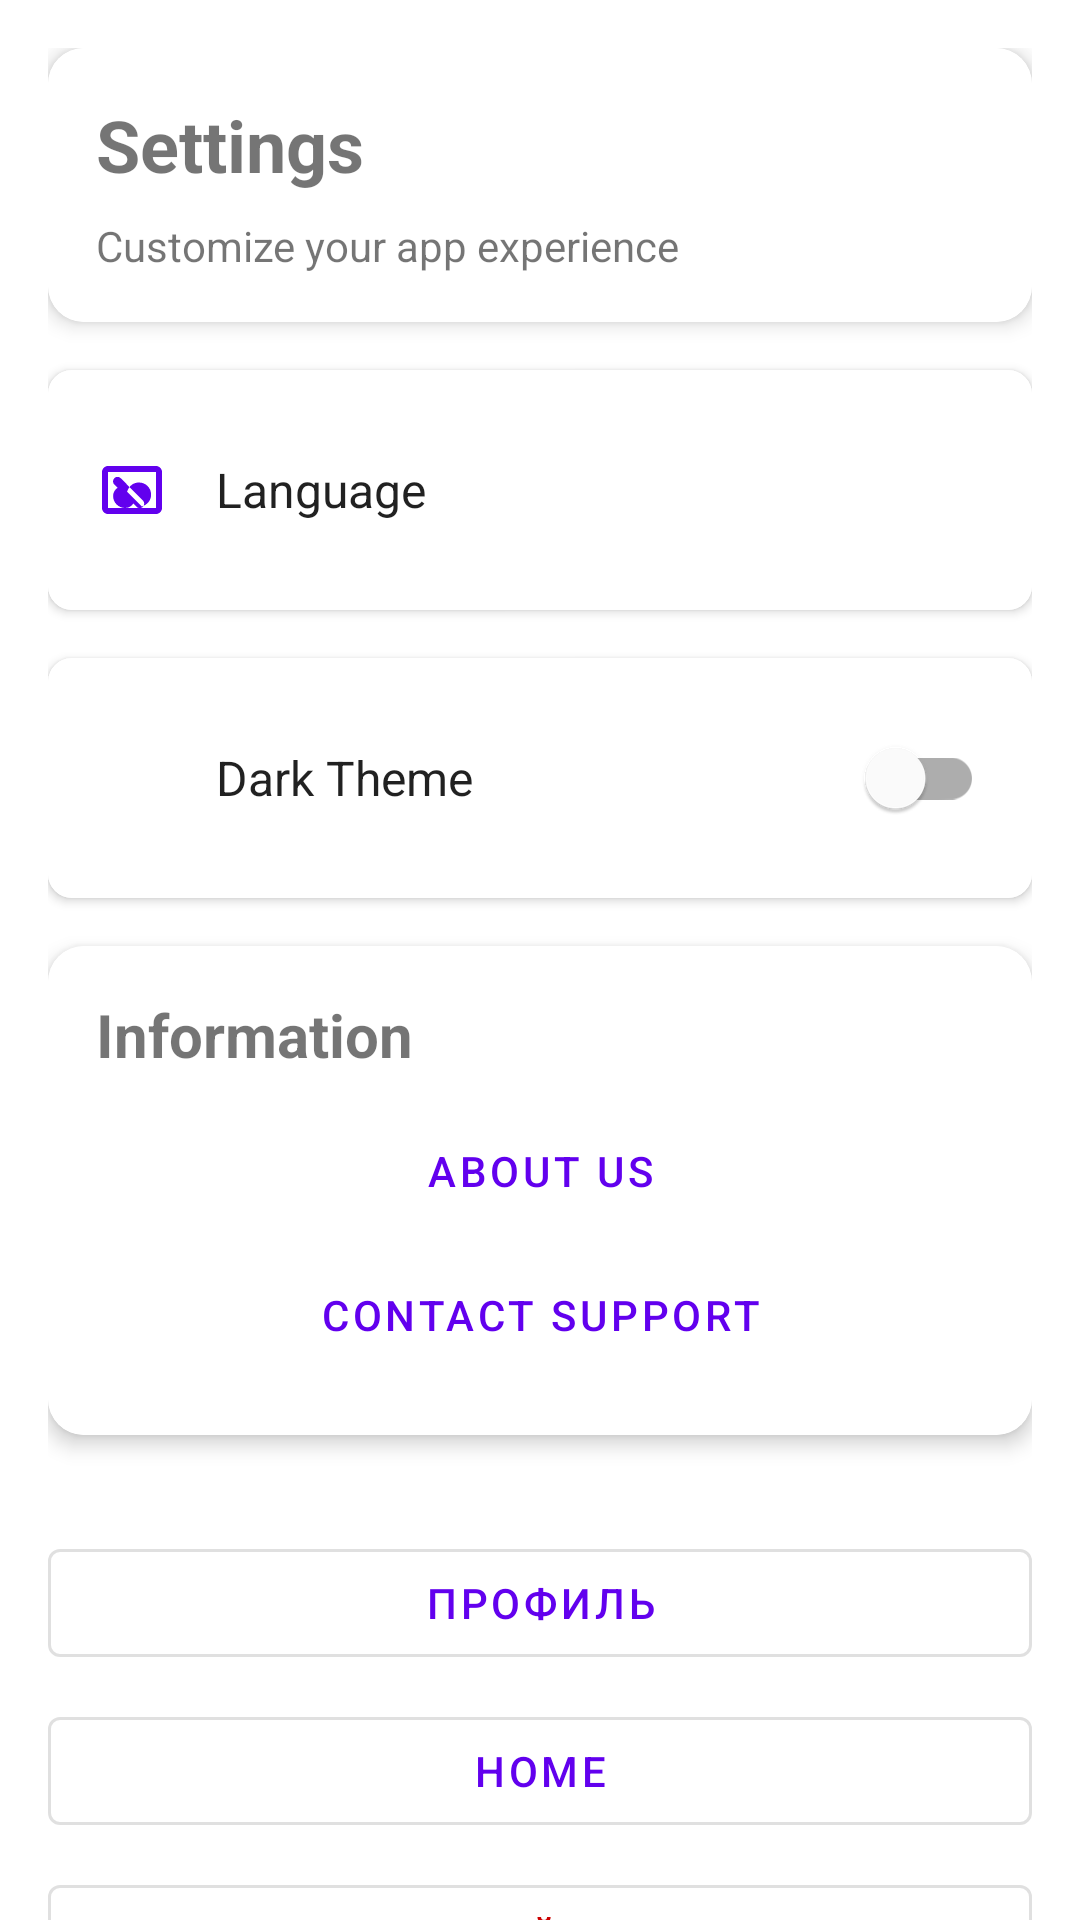

Produce the Android XML layout that renders to this screen, including the resource entries it uses.
<!-- AndroidManifest.xml: application theme Theme.PharmacyApp -->
<!-- res/layout/fragment_settings.xml -->
<?xml version="1.0" encoding="utf-8"?>
<androidx.core.widget.NestedScrollView xmlns:android="http://schemas.android.com/apk/res/android"
    xmlns:app="http://schemas.android.com/apk/res-auto"
    android:layout_width="match_parent"
    android:layout_height="match_parent">

    <LinearLayout
        android:layout_width="match_parent"
        android:layout_height="wrap_content"
        android:orientation="vertical"
        android:padding="16dp">

        <com.google.android.material.card.MaterialCardView
            android:layout_width="match_parent"
            android:layout_height="wrap_content"
            android:layout_marginBottom="16dp"
            app:cardCornerRadius="12dp"
            app:cardElevation="4dp">

            <LinearLayout
                android:layout_width="match_parent"
                android:layout_height="wrap_content"
                android:orientation="vertical"
                android:padding="16dp">

                <TextView
                    android:layout_width="wrap_content"
                    android:layout_height="wrap_content"
                    android:text="@string/settings_title"
                    android:textSize="24sp"
                    android:textStyle="bold" />

                <TextView
                    android:layout_width="wrap_content"
                    android:layout_height="wrap_content"
                    android:layout_marginTop="8dp"
                    android:text="@string/settings_customize" />
            </LinearLayout>
        </com.google.android.material.card.MaterialCardView>

        <com.google.android.material.card.MaterialCardView
            android:layout_width="match_parent"
            android:layout_height="wrap_content"
            android:layout_marginBottom="16dp"
            app:cardCornerRadius="8dp"
            app:cardElevation="2dp">

            <LinearLayout
                android:layout_width="match_parent"
                android:layout_height="wrap_content"
                android:orientation="horizontal"
                android:padding="16dp"
                android:gravity="center_vertical">

                <ImageView
                    android:layout_width="24dp"
                    android:layout_height="24dp"
                    android:src="@drawable/ic_language"
                    android:tint="@color/primary"/>

                <TextView
                    android:layout_width="0dp"
                    android:layout_height="wrap_content"
                    android:layout_weight="1"
                    android:layout_marginStart="16dp"
                    android:text="@string/settings_language"
                    android:textColor="@color/primary_text"
                    android:textSize="16sp"/>

                <com.google.android.material.button.MaterialButton
                    android:id="@+id/languageButton"
                    style="@style/Widget.MaterialComponents.Button.TextButton"
                    android:layout_width="wrap_content"
                    android:layout_height="wrap_content"/>
            </LinearLayout>
        </com.google.android.material.card.MaterialCardView>

        <com.google.android.material.card.MaterialCardView
            android:layout_width="match_parent"
            android:layout_height="wrap_content"
            android:layout_marginBottom="16dp"
            app:cardCornerRadius="8dp"
            app:cardElevation="2dp">

            <LinearLayout
                android:layout_width="match_parent"
                android:layout_height="wrap_content"
                android:orientation="horizontal"
                android:padding="16dp"
                android:gravity="center_vertical">

                <ImageView
                    android:layout_width="24dp"
                    android:layout_height="24dp"
                    android:src="@drawable/ic_theme"
                    android:tint="@color/primary"/>

                <TextView
                    android:layout_width="0dp"
                    android:layout_height="wrap_content"
                    android:layout_weight="1"
                    android:layout_marginStart="16dp"
                    android:text="@string/settings_dark_theme"
                    android:textColor="@color/primary_text"
                    android:textSize="16sp"/>

                <com.google.android.material.switchmaterial.SwitchMaterial
                    android:id="@+id/themeSwitch"
                    android:layout_width="wrap_content"
                    android:layout_height="wrap_content"/>
            </LinearLayout>
        </com.google.android.material.card.MaterialCardView>

        <com.google.android.material.card.MaterialCardView
            android:layout_width="match_parent"
            android:layout_height="wrap_content"
            android:layout_marginBottom="16dp"
            app:cardCornerRadius="12dp"
            app:cardElevation="4dp">

            <LinearLayout
                android:layout_width="match_parent"
                android:layout_height="wrap_content"
                android:orientation="vertical"
                android:padding="16dp">

                <TextView
                    android:layout_width="wrap_content"
                    android:layout_height="wrap_content"
                    android:text="@string/settings_info"
                    android:textSize="20sp"
                    android:textStyle="bold" />

                <com.google.android.material.button.MaterialButton
                    android:id="@+id/aboutUsButton"
                    style="@style/Widget.MaterialComponents.Button.TextButton"
                    android:layout_width="match_parent"
                    android:layout_height="wrap_content"
                    android:layout_marginTop="8dp"
                    android:text="@string/settings_about" />

                <com.google.android.material.button.MaterialButton
                    android:id="@+id/contactUsButton"
                    style="@style/Widget.MaterialComponents.Button.TextButton"
                    android:layout_width="match_parent"
                    android:layout_height="wrap_content"
                    android:text="@string/settings_contact" />
            </LinearLayout>
        </com.google.android.material.card.MaterialCardView>

        <com.google.android.material.button.MaterialButton
            android:id="@+id/profileButton"
            android:layout_width="match_parent"
            android:layout_height="wrap_content"
            android:layout_marginTop="16dp"
            android:text="@string/profile_title"
            style="@style/Widget.MaterialComponents.Button.OutlinedButton" />

        <com.google.android.material.button.MaterialButton
            android:id="@+id/homeButton"
            android:layout_width="match_parent"
            android:layout_height="wrap_content"
            android:layout_marginTop="8dp"
            android:text="@string/nav_home"
            style="@style/Widget.MaterialComponents.Button.OutlinedButton" />

        <com.google.android.material.button.MaterialButton
            android:id="@+id/logoutButton"
            android:layout_width="match_parent"
            android:layout_height="wrap_content"
            android:layout_marginTop="8dp"
            android:text="@string/btn_logout"
            style="@style/Widget.MaterialComponents.Button.OutlinedButton"
            android:textColor="@android:color/holo_red_dark" />
    </LinearLayout>
</androidx.core.widget.NestedScrollView>
<!-- resources referenced by this layout -->
<resources>
  <color name="primary">#FF6200EE</color>
  <color name="primary_text">#DE000000</color>
  <!-- drawable ic_language (drawable) -->
  <?xml version="1.0" encoding="utf-8"?>
  <vector xmlns:android="http://schemas.android.com/apk/res/android"
      android:width="24dp"
      android:height="24dp"
      android:viewportWidth="24"
      android:viewportHeight="24">
      <path
          android:fillColor="#000000"
          android:pathData="M12.87,15.07l-2.54,-2.51 0.03,-0.03c0.74,-1.94 2.04,-3.03 4,-3.03 2.22,0 4,1.79 4,4 0,1.96 -1.09,3.26 -3.03,4zM6.11,8.07c-0.59,0.59 -0.59,1.54 0,2.12l1.07,1.07c-0.87,0.63 -1.48,1.51 -1.48,2.74 0,2.21 1.79,4 4,4 1.23,0 2.11,-0.61 2.74,-1.48l1.07,1.07c0.59,0.59 1.54,0.59 2.12,0 0.59,-0.59 0.59,-1.54 0,-2.12L8.24,8.07c-0.59,-0.59 -1.54,-0.59 -2.13,0zM20,4H4C2.9,4 2,4.9 2,6v12c0,1.1 0.9,2 2,2h16c1.1,0 2,-0.9 2,-2V6C22,4.9 21.1,4 20,4zM4,18V6h16v12H4z"/>
  </vector>
  <string name="btn_logout">Выйти</string>
  <string name="nav_home">Home</string>
  <string name="profile_title">Профиль</string>
  <string name="settings_about">About Us</string>
  <string name="settings_contact">Contact Support</string>
  <string name="settings_customize">Customize your app experience</string>
  <string name="settings_dark_theme">Dark Theme</string>
  <string name="settings_info">Information</string>
  <string name="settings_language">Language</string>
  <string name="settings_title">Settings</string>
  <style name="Theme.PharmacyApp" parent="Theme.MaterialComponents.DayNight.DarkActionBar">
          <item name="colorPrimary">@color/primary</item>
          <item name="colorPrimaryDark">@color/primary_dark</item>
          <item name="colorAccent">@color/accent</item>
          <item name="android:textColorPrimary">@color/primary_text</item>
          <item name="android:textColorSecondary">@color/secondary_text</item>
          <item name="android:colorBackground">@color/background</item>
          <item name="colorSurface">@color/surface</item>
          <item name="colorError">@color/error</item>
          <item name="android:divider">@color/divider</item>
          <item name="android:background">@color/background</item>
          <item name="android:windowBackground">@color/background</item>
          <item name="android:statusBarColor">@color/primary_dark</item>
          <item name="android:navigationBarColor">@color/primary_dark</item>
          <item name="android:windowLightStatusBar">false</item>
          <item name="android:windowLightNavigationBar">false</item>
          <item name="materialCardViewStyle">@style/Widget.App.CardView</item>
      </style>
  <color name="primary_dark">#FF3700B3</color>
  <color name="accent">#FF03DAC5</color>
  <color name="secondary_text">#99000000</color>
  <color name="background">#FFFFFFFF</color>
  <color name="surface">#FFFFFFFF</color>
  <color name="error">#FFB00020</color>
  <color name="divider">#BDBDBD</color>
  <style name="Widget.App.CardView" parent="Widget.MaterialComponents.CardView">
          <item name="cardBackgroundColor">@color/card_background</item>
          <item name="cardElevation">4dp</item>
          <item name="cardCornerRadius">8dp</item>
          <item name="android:layout_margin">8dp</item>
          <item name="rippleColor">@color/primary_light</item>
      </style>
  <color name="card_background">#FFFFFF</color>
  <color name="primary_light">#BBDEFB</color>
</resources>
